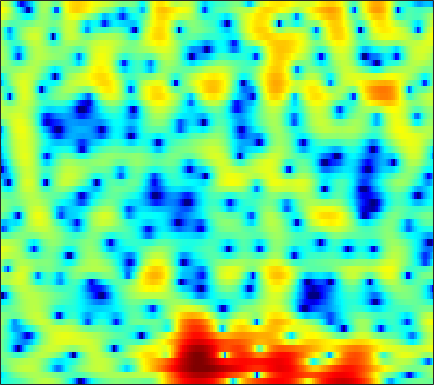

The file beside this chart, header and first rows:
-5.2137, -4.7302, -4.2041, -3.8189, -3.5662, -3.298, -3.0274, -2.81, -2.4739, -2.0595, -1.5589, -1.1354, -0.53714, 0.0812, 0.51266, 1.05, 1.5182, 1.8165, 2.1307, 2.3414, 2.4434, 2.4474, 2.3568, 2.1562
-7.009, -5.873, -4.545, -3.415, -2.68, -1.833, -1.119, -0.6509, -0.1061, 0.361, 0.7624, 1.024, 1.315, 1.544, 1.672, 1.784, 1.823, 1.804, 1.71, 1.546, 1.311, 1.096, 0.7674, 0.4041
-2.944, -2.228, -1.333, -0.5065, 0.05811, 0.7383, 1.333, 1.719, 2.152, 2.495, 2.742, 2.859, 2.925, 2.877, 2.762, 2.498, 2.09, 1.681, 0.9808, 0.07918, -1.062, -2.094, -3.767, -5.826
-1.415, -0.9301, -0.3633, 0.1101, 0.41, 0.7601, 1.065, 1.267, 1.521, 1.755, 1.967, 2.103, 2.238, 2.307, 2.299, 2.189, 1.944, 1.654, 1.119, 0.4013, -0.5117, -1.314, -2.526, -3.837
-0.3529, -0.4706, -0.7644, -1.22, -1.634, -2.251, -2.804, -3.089, -3.152, -2.793, -2.087, -1.439, -0.5432, 0.3027, 0.872, 1.509, 1.985, 2.233, 2.418, 2.455, 2.339, 2.157, 1.814, 1.371
-0.6843, -1.37, -2.568, -4.144, -5.632, -8.225, -11.98, -16.27, -22.12, -15.47, -10.59, -8.14, -5.718, -3.869, -2.715, -1.385, -0.2643, 0.4785, 1.328, 2.03, 2.581, 2.881, 3.15, 3.281
-0.6731, -1.398, -2.51, -3.753, -4.76, -6.161, -7.537, -8.52, -9.676, -10.54, -11.04, -11.12, -10.65, -9.457, -8.196, -6.275, -4.379, -3.055, -1.48, -0.1248, 1.008, 1.722, 2.505, 3.114
-0.1018, -0.8509, -1.976, -3.241, -4.239, -5.566, -6.844, -7.807, -9.22, -10.94, -13.33, -15.74, -19.04, -17.3, -13.71, -9.544, -6.329, -4.377, -2.258, -0.583, 0.7234, 1.524, 2.388, 3.06
0.1353, -0.8959, -2.533, -4.464, -6.068, -8.224, -9.824, -10.21, -9.73, -8.726, -7.71, -6.985, -5.998, -4.882, -3.965, -2.694, -1.444, -0.569, 0.4733, 1.346, 2.018, 2.407, 2.767, 2.977
1.044, 0.1731, -1.28, -3.215, -5.1, -8.096, -10.29, -9.95, -7.689, -5.27, -3.203, -1.924, -0.5628, 0.5059, 1.183, 1.954, 2.558, 2.89, 3.138, 3.176, 2.987, 2.697, 2.081, 1.216
0.2288, 0.06147, -0.24, -0.583, -0.8276, -1.056, -1.072, -0.9305, -0.5315, 0.02032, 0.6497, 1.137, 1.748, 2.271, 2.577, 2.862, 2.996, 2.983, 2.775, 2.32, 1.573, 0.7887, -0.6313, -2.629
-2.191, -2.041, -1.824, -1.521, -1.234, -0.8201, -0.4059, -0.08539, 0.3871, 0.8786, 1.327, 1.619, 1.955, 2.229, 2.375, 2.455, 2.397, 2.264, 1.974, 1.532, 0.9128, 0.3259, -0.5857, -1.611
-6.254, -6.073, -5.398, -4.387, -3.534, -2.401, -1.354, -0.6483, 0.1624, 0.831, 1.379, 1.706, 2.033, 2.243, 2.326, 2.352, 2.276, 2.145, 1.898, 1.56, 1.147, 0.7945, 0.279, -0.2611
-20.42, -25.13, -13.25, -8.064, -5.608, -3.268, -1.53, -0.4995, 0.5581, 1.308, 1.832, 2.116, 2.359, 2.44, 2.416, 2.317, 2.158, 1.995, 1.721, 1.402, 1.067, 0.7993, 0.4049, -0.01476
-4.331, -4.323, -3.623, -2.462, -1.488, -0.2545, 0.7973, 1.424, 2.06, 2.478, 2.668, 2.668, 2.501, 2.186, 1.873, 1.388, 0.9056, 0.5905, 0.2444, -0.03464, -0.3043, -0.5229, -0.8803, -1.329
1.694, 1.637, 1.733, 1.956, 2.192, 2.615, 3.043, 3.289, 3.474, 3.485, 3.24, 2.836, 1.981, 0.7722, -0.3873, -2.218, -4.046, -4.879, -4.864, -4.072, -3.359, -3.099, -3.188, -3.857
2.668, 2.089, 1.502, 1.379, 1.613, 2.201, 2.881, 3.367, 3.826, 3.945, 3.705, 3.266, 2.248, 0.5964, -1.132, -4.355, -9.182, -12.31, -9.541, -5.941, -3.817, -2.97, -2.668, -3.145
-0.3827, -3.148, -9.177, -14.24, -8.113, -2.961, -0.1007, 1.314, 2.569, 3.191, 3.365, 3.274, 2.859, 2.142, 1.523, 0.6755, -0.09296, -0.4666, -0.622, -0.5346, -0.3562, -0.2343, -0.2639, -0.5144
1.21, 0.08091, -1.296, -1.816, -1.52, -0.6289, 0.4228, 1.077, 1.644, 1.954, 1.997, 1.865, 1.57, 1.214, 0.9045, 0.533, 0.2933, 0.169, 0.08543, 0.09229, 0.09142, 0.04023, -0.07729, -0.329
3.772, 3.378, 2.883, 2.532, 2.354, 2.162, 2.029, 1.905, 1.601, 1.17, 0.5633, -0.03306, -0.9293, -1.829, -2.432, -2.934, -2.921, -2.641, -2.079, -1.463, -0.9507, -0.7109, -0.5694, -0.6665
4.443, 4.181, 3.862, 3.517, 3.261, 2.924, 2.49, 2.096, 1.46, 0.553, -0.6706, -1.86, -4.056, -7.277, -10.74, -16.23, -12.54, -8.739, -5.334, -3.166, -1.742, -1.005, -0.4325, -0.2287
2.813, 2.581, 2.346, 2.14, 2.007, 1.844, 1.61, 1.374, 0.9703, 0.349, -0.4926, -1.293, -2.652, -4.219, -5.346, -6.243, -5.693, -4.636, -3.037, -1.632, -0.5941, -0.01557, 0.4795, 0.6851
-1.512, -1.86, -2.003, -1.736, -1.425, -1.008, -0.5895, -0.3444, -0.1469, -0.006943, 0.00875, -0.04034, -0.1175, -0.2231, -0.2514, -0.1596, 0.0571, 0.3154, 0.7103, 1.087, 1.395, 1.521, 1.571, 1.478
-11.37, -13.97, -11.74, -8.296, -6.455, -4.764, -3.606, -2.916, -2.114, -1.335, -0.5619, -0.001433, 0.6991, 1.318, 1.718, 2.179, 2.531, 2.728, 2.89, 2.917, 2.808, 2.626, 2.245, 1.724
-7.346, -8.489, -8.481, -7.466, -6.952, -6.642, -6.819, -6.971, -6.409, -4.894, -2.865, -1.356, 0.3547, 1.75, 2.576, 3.375, 3.915, 4.137, 4.213, 4.04, 3.6, 3.122, 2.248, 1.126
-0.7158, -1.385, -2.278, -3.25, -4.203, -6.057, -9.237, -13.48, -19.07, -10.12, -4.84, -2.219, 0.316, 2.092, 3.073, 3.991, 4.537, 4.722, 4.681, 4.325, 3.625, 2.864, 1.485, -0.3904
0.7958, 0.3551, -0.2851, -1.008, -1.553, -2.348, -2.972, -3.295, -3.15, -2.385, -1.155, -0.1637, 1.067, 2.108, 2.7, 3.291, 3.587, 3.638, 3.47, 3.021, 2.299, 1.535, 0.2393, -1.471
0.3701, 0.07775, -0.2812, -0.5866, -0.764, -0.8794, -0.874, -0.7429, -0.4444, 0.005239, 0.5431, 0.9685, 1.497, 1.935, 2.183, 2.359, 2.375, 2.272, 1.993, 1.551, 0.9671, 0.4445, -0.3683, -1.28
-0.7301, -1.126, -1.514, -1.678, -1.658, -1.357, -0.9127, -0.452, 0.1732, 0.7998, 1.355, 1.699, 2.058, 2.23, 2.265, 2.124, 1.833, 1.514, 1.005, 0.459, -0.06779, -0.3933, -0.7741, -1.042
-2.972, -4.073, -5.445, -6.099, -5.753, -4.37, -2.569, -1.28, 0.223, 1.429, 2.319, 2.784, 3.142, 3.195, 3.027, 2.543, 1.727, 0.9195, -0.3824, -1.747, -2.821, -3.129, -2.798, -1.965
-6.262, -8.332, -12.97, -22.78, -17.92, -9.366, -4.757, -2.346, 0.004632, 1.713, 2.868, 3.449, 3.822, 3.811, 3.506, 2.737, 1.434, 0.04982, -2.609, -6.826, -15.78, -24.45, -9.476, -4.536
-9.799, -10.14, -9.83, -8.963, -7.744, -5.71, -3.449, -1.903, -0.07318, 1.326, 2.354, 2.85, 3.186, 3.124, 2.848, 2.13, 1.088, 0.0872, -1.448, -3.047, -4.225, -4.499, -3.867, -2.596
-24, -16.9, -11.51, -8.199, -6.123, -3.906, -1.914, -0.6923, 0.7485, 1.814, 2.596, 2.932, 3.121, 2.96, 2.657, 1.964, 1.056, 0.2489, -0.8406, -1.87, -2.581, -2.855, -2.726, -2.187
-11.63, -10.27, -7.851, -5.377, -3.683, -1.657, 0.02588, 1.107, 2.264, 3.127, 3.66, 3.858, 3.83, 3.482, 3, 2.066, 0.7611, -0.4607, -2.407, -4.656, -6.774, -7.66, -7.189, -5.487
-9.177, -7.353, -5.016, -2.987, -1.597, 0.04715, 1.44, 2.328, 3.249, 3.913, 4.259, 4.343, 4.159, 3.665, 3.054, 1.935, 0.3772, -1.124, -3.737, -7.378, -12.73, -17.07, -13.43, -8.853
-7.518, -5.774, -3.786, -1.964, -0.7676, 0.659, 1.863, 2.603, 3.377, 3.879, 4.132, 4.13, 3.902, 3.385, 2.815, 1.806, 0.5468, -0.5467, -2.174, -3.822, -5.275, -6.014, -6.456, -6.34
-5.443, -4.408, -2.916, -1.375, -0.2898, 1.041, 2.144, 2.823, 3.511, 3.937, 4.114, 4.065, 3.789, 3.261, 2.719, 1.8, 0.6967, -0.2199, -1.53, -2.85, -4.147, -5.029, -6.095, -6.979
-7.447, -5.81, -3.452, -1.363, 0.01968, 1.513, 2.705, 3.383, 4.033, 4.403, 4.477, 4.371, 3.981, 3.345, 2.714, 1.675, 0.43, -0.6275, -2.129, -3.754, -5.437, -6.74, -8.541, -10.44
-11.23, -7.029, -3.289, -0.6877, 0.7909, 2.31, 3.423, 4.028, 4.558, 4.791, 4.737, 4.514, 3.968, 3.138, 2.32, 0.9844, -0.6391, -2.044, -4.114, -6.355, -8.575, -10.18, -12.19, -14.36
-1.603, -0.9325, 0.2442, 1.403, 2.187, 3.089, 3.759, 4.134, 4.421, 4.467, 4.275, 3.943, 3.263, 2.279, 1.299, -0.3095, -2.365, -4.246, -7.345, -11.36, -16.25, -19.45, -18.98, -17.05
1.903, 1.965, 2.199, 2.51, 2.773, 3.127, 3.427, 3.607, 3.725, 3.679, 3.447, 3.108, 2.45, 1.512, 0.5972, -0.8968, -2.774, -4.458, -7.161, -10.46, -14, -15.89, -15.7, -14.02
2.786, 2.506, 2.175, 2.028, 2.032, 2.168, 2.449, 2.65, 2.9, 3.025, 2.941, 2.756, 2.288, 1.571, 0.9091, -0.2108, -1.496, -2.534, -3.996, -5.362, -6.475, -7.105, -7.493, -7.497
2.26, 1.305, 0.04609, -0.8842, -1.123, -0.6793, 0.3103, 1.133, 2.101, 2.782, 3.122, 3.165, 2.92, 2.38, 1.815, 0.8725, -0.1994, -1.009, -1.984, -2.744, -3.253, -3.448, -3.52, -3.433
0.8776, -1.077, -4.639, -11.29, -19.54, -8.528, -2.973, -0.4126, 1.761, 3.111, 3.847, 4.005, 3.81, 3.168, 2.36, 0.9988, -0.6835, -2.059, -3.576, -4.288, -4.06, -3.459, -2.594, -1.785
-1.136, -1.995, -3.033, -3.733, -3.612, -2.314, -0.3822, 1.023, 2.563, 3.6, 4.133, 4.205, 3.873, 2.997, 1.935, -0.122, -3.187, -6.631, -15.09, -20.88, -10.09, -6.973, -4.503, -2.978
-9.068, -6.492, -3.819, -1.937, -0.7895, 0.5156, 1.642, 2.4, 3.258, 3.829, 4.089, 4.1, 3.774, 3.058, 2.278, 0.8432, -0.9833, -2.49, -4.322, -5.381, -5.562, -5.433, -5.369, -5.54
-6.085, -4.728, -2.645, -0.9816, -0.02353, 1.014, 1.858, 2.354, 2.873, 3.261, 3.491, 3.538, 3.422, 3.1, 2.728, 2.036, 1.177, 0.4642, -0.5799, -1.687, -2.92, -4.028, -6.085, -9.402
-0.08991, -0.1668, -0.03937, 0.157, 0.2986, 0.5012, 0.6925, 0.8359, 1.062, 1.357, 1.683, 1.891, 2.132, 2.261, 2.243, 2.09, 1.763, 1.407, 0.7835, -0.02006, -1.01, -1.904, -3.287, -4.811
1.728, 1.295, 0.6791, -0.00286, -0.5847, -1.404, -2.205, -2.654, -2.822, -2.399, -1.537, -0.7983, 0.1751, 0.9756, 1.403, 1.791, 1.946, 1.922, 1.727, 1.37, 0.8887, 0.4597, -0.1306, -0.6895
2.229, 1.579, 0.4583, -0.919, -2.166, -4.362, -7.518, -10.84, -14.82, -11.04, -6.497, -4.02, -1.714, -0.1013, 0.7974, 1.615, 2.101, 2.276, 2.326, 2.197, 1.939, 1.681, 1.326, 0.9987
2.079, 1.282, 0.09234, -1.294, -2.464, -4.246, -6.302, -7.822, -8.808, -7.481, -5.058, -3.292, -1.312, 0.176, 1.011, 1.797, 2.249, 2.402, 2.372, 2.12, 1.7, 1.333, 0.8169, 0.3898
1.562, 0.5582, -0.7509, -1.933, -2.636, -3.255, -3.441, -3.29, -2.83, -2.035, -1.028, -0.1987, 0.8341, 1.703, 2.182, 2.639, 2.816, 2.759, 2.402, 1.72, 0.7083, -0.243, -1.708, -3.111
0.5351, -1.193, -4.084, -7.07, -8.098, -6.769, -4.54, -3.096, -1.475, -0.1734, 0.9305, 1.624, 2.381, 2.974, 3.314, 3.543, 3.529, 3.32, 2.753, 1.776, 0.261, -1.389, -4.671, -10.71
0.1674, -1.732, -5.115, -9.358, -10.95, -8.266, -5.099, -3.383, -1.671, -0.4383, 0.4813, 0.9944, 1.605, 2.089, 2.385, 2.62, 2.682, 2.585, 2.246, 1.628, 0.7042, -0.1923, -1.545, -2.749
1.889, 1.02, -0.2517, -1.33, -1.899, -2.207, -2.143, -1.985, -1.803, -1.622, -1.475, -1.312, -1.036, -0.6632, -0.3665, 0.1426, 0.5873, 0.8464, 1.008, 0.9455, 0.6765, 0.3758, -0.0645, -0.4481
4.193, 3.659, 2.817, 1.891, 1.173, 0.2195, -0.7704, -1.512, -2.542, -3.619, -4.667, -5.284, -5.806, -5.456, -4.583, -3.04, -1.529, -0.6082, 0.2683, 0.7141, 0.7438, 0.5214, -0.08644, -0.9373
5.622, 5.139, 4.337, 3.254, 2.286, 0.6934, -1.197, -2.826, -5.062, -7.392, -9.873, -12.53, -19.89, -21.11, -12.27, -6.491, -2.982, -1.184, 0.4221, 1.278, 1.451, 1.123, -0.02325, -2.252
4.003, 3.681, 2.945, 1.817, 0.66, -1.395, -4.231, -7.088, -12.24, -17.99, -16.52, -14.22, -12.01, -9.831, -7.745, -4.92, -2.477, -0.9933, 0.4432, 1.333, 1.702, 1.641, 1.157, 0.2418
